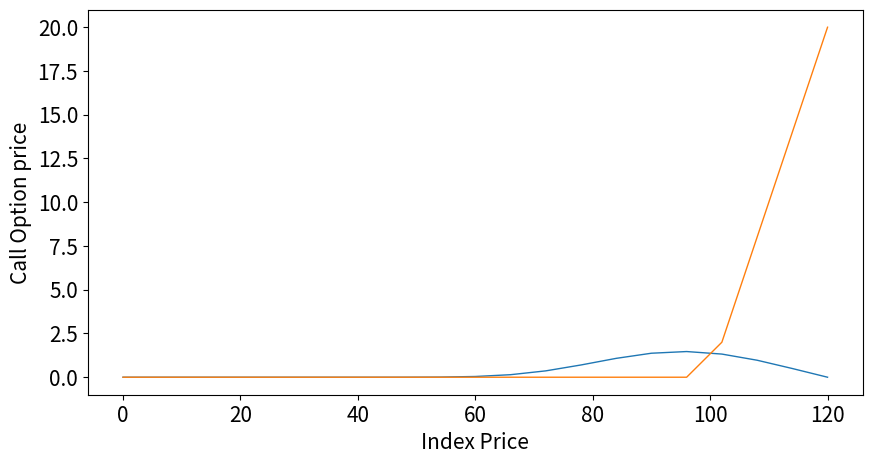

Here is the Python script that generated this plot:
# -*- coding: utf-8 -*-
"""
Created on Fri Feb  1 00:17:26 2019

@author: Abhishek Singh
"""

import numpy as np
import matplotlib.pyplot as plt

#Initialize the variables
Vol = 0.2
Irate = 0.05
Strike = 100
Expiration = 1
Option = 'C'         #P for put and C call
Barrier = 120       
NAS = 20

dS = Barrier / NAS
dt = 0.9 / NAS / NAS / Vol / Vol             #for model to be stable dt <= 1/NAS/NAS/Vol/Vol
NTS = int(Expiration / dt) + 1
dt = Expiration / NTS

#condition to check call or put
q = 1
if Option == 'p' or Option == 'P': 
    q = -1

# Calculate Payoff for different Spot prices
S = []
VOld = []
Payoff = []
for i in range(NAS+1):
    S.append(i * dS)
    VOld.append(np.maximum(q * (S[i] - Strike), 0))
    Payoff.append(VOld[i]) # Payoff
    
# Using black scholes and central difference calculate theta, delta, gamma
# Option price at previous lattice (explicit finite difference)
for k in range(NTS):
    VNew = []
    temp = []
    for i in range(1,NAS): # 1 to 19 when NAS = 20
        Delta = (VOld[i + 1] - VOld[i - 1])/(2 * dS)
        Gamma = (VOld[i + 1] - 2 * VOld[i] + VOld[i - 1])/(dS**2)
        Theta = -0.5 * Vol * Vol * S[i] * S[i] * Gamma - Irate * S[i] * Delta + Irate * VOld[i] #   BSE
        temp.append(VOld[i] - dt * Theta)
   

    # Discount the previous price by riskfree interest rate
    VNew = [VOld[0] * (1 - Irate * dt)]  + temp # append an element in the beginning use [element] + old
    # price is extrapolated at the upper boundry
    VNew.append(0)  # Gamma=0 at S=infinity # Top boundry = 0 (barrier option)
    
    for i in range(NAS+1):
        VOld[i] = VNew[i]


# Store the Option Value in array OptValue
OptValue = []
for i in range(NAS+1):
    OptValue.append(VOld[i])
    
OpTyp = 'Call'
if Option == 'P' or Option == 'p':
    OpTyp = 'Put'

#plot discounted Convergence vs number of iterations
plt.rcParams.update({'font.size': 15})
plt.figure(figsize=(10,5))
#plt.grid(True)
plt.plot(S,OptValue,lw=1)
plt.plot(S,Payoff,lw=1)
plt.xlabel('Index Price')
plt.ylabel('{} Option price'.format(OpTyp));
